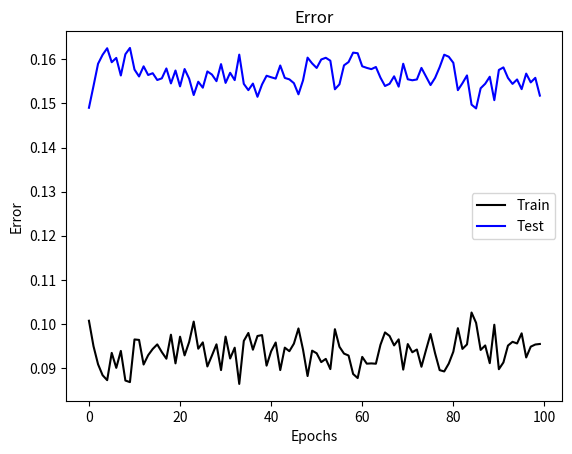

Generate this figure with matplotlib:
import numpy as np
import matplotlib.pyplot as plt

def sigmoid(u):
    return 1 / (1 + np.exp(-0.5 * u))

def sigmoid_derivative(u):
    return sigmoid(u) * 0.5 * (1 - sigmoid(u))  

class NeuralNetwork:
    def __init__(self):
        self.W1_1 = np.array([0.1, -0.3, 0.4])
        self.W1_2 = np.array([-0.7, -0.1, 0.01])
        self.W2 = np.array([0.4, -0.2, 0.1])
        self.train_error = []
        self.test_error = []
        self.n = 0.1
        self.epochs = 100

    def train(self):
        for epoch in range(self.epochs):
            train_x1 = np.random.rand(1000)
            train_x2 = np.random.rand(1000)
            d = np.where((train_x2 < train_x1 + 0.5) & (train_x2 > train_x1 - 0.5), 0, 1)
            
            epoch_error = 0
            
            for i in range(len(train_x1)):
                U11 = self.W1_1[0] * 1 + self.W1_1[1] * train_x1[i] + self.W1_1[2] * train_x2[i]
                U12 = self.W1_2[0] * 1 + self.W1_2[1] * train_x1[i] + self.W1_2[2] * train_x2[i]
                Y1 = sigmoid(U11)
                Y2 = sigmoid(U12)
                U21 = self.W2[0] * 1 + self.W2[1] * Y1 + self.W2[2] * Y2
                Y = sigmoid(U21)
                
                E = d[i] - Y
                E_squared = E ** 2
                
                self.W1_1[0] += self.n * E * sigmoid_derivative(U21) * self.W2[1] * sigmoid_derivative(U11) 
                self.W1_1[1] += self.n * E * sigmoid_derivative(U21) * self.W2[1] * sigmoid_derivative(U11) * train_x1[i]
                self.W1_1[2] += self.n * E * sigmoid_derivative(U21) * self.W2[1] * sigmoid_derivative(U11) * train_x2[i]

                self.W1_2[0] += self.n * E * sigmoid_derivative(U21) * self.W2[2] * sigmoid_derivative(U12) 
                self.W1_2[1] += self.n * E * sigmoid_derivative(U21) * self.W2[2] * sigmoid_derivative(U12) * train_x1[i]
                self.W1_2[2] += self.n * E * sigmoid_derivative(U21) * self.W2[2] * sigmoid_derivative(U12) * train_x2[i]

                self.W2[0] += self.n * E * sigmoid_derivative(U21)
                self.W2[1] += self.n * E * sigmoid_derivative(U21) * Y1
                self.W2[2] += self.n * E * sigmoid_derivative(U21) * Y2

                epoch_error += E_squared
            
            self.train_error.append((epoch_error / 2) / len(train_x1))  

            test_x1 = np.array([0, 1, 0, 1])
            test_x2 = np.array([0, 0, 1, 1])
            test_d = np.array([0, 1, 1, 0])

            test_e = 0
            for i in range(len(test_x1)):
                U11 = self.W1_1[0] * 1 + self.W1_1[1] * test_x1[i] + self.W1_1[2] * test_x2[i]
                U12 = self.W1_2[0] * 1 + self.W1_2[1] * test_x1[i] + self.W1_2[2] * test_x2[i]
                Y1 = sigmoid(U11)
                Y2 = sigmoid(U12)
                U21 = self.W2[0] * 1 + self.W2[1] * Y1 + self.W2[2] * Y2
                Y = sigmoid(U21)
                E = test_d[i] - Y
                test_e += (E ** 2) 
            test_e = test_e / 2
            l = len(test_x1)
            self.test_error.append(test_e  / l)

    def plot_error(self):
        plt.plot(self.train_error, color ='black', label='Train')
        plt.plot(self.test_error, color ='blue', label='Test')
        plt.xlabel("Epochs")
        plt.ylabel("Error")
        plt.title("Error")
        plt.legend()
        plt.show()

if __name__ == "__main__":
    nn = NeuralNetwork()
    nn.train()
    nn.plot_error()
